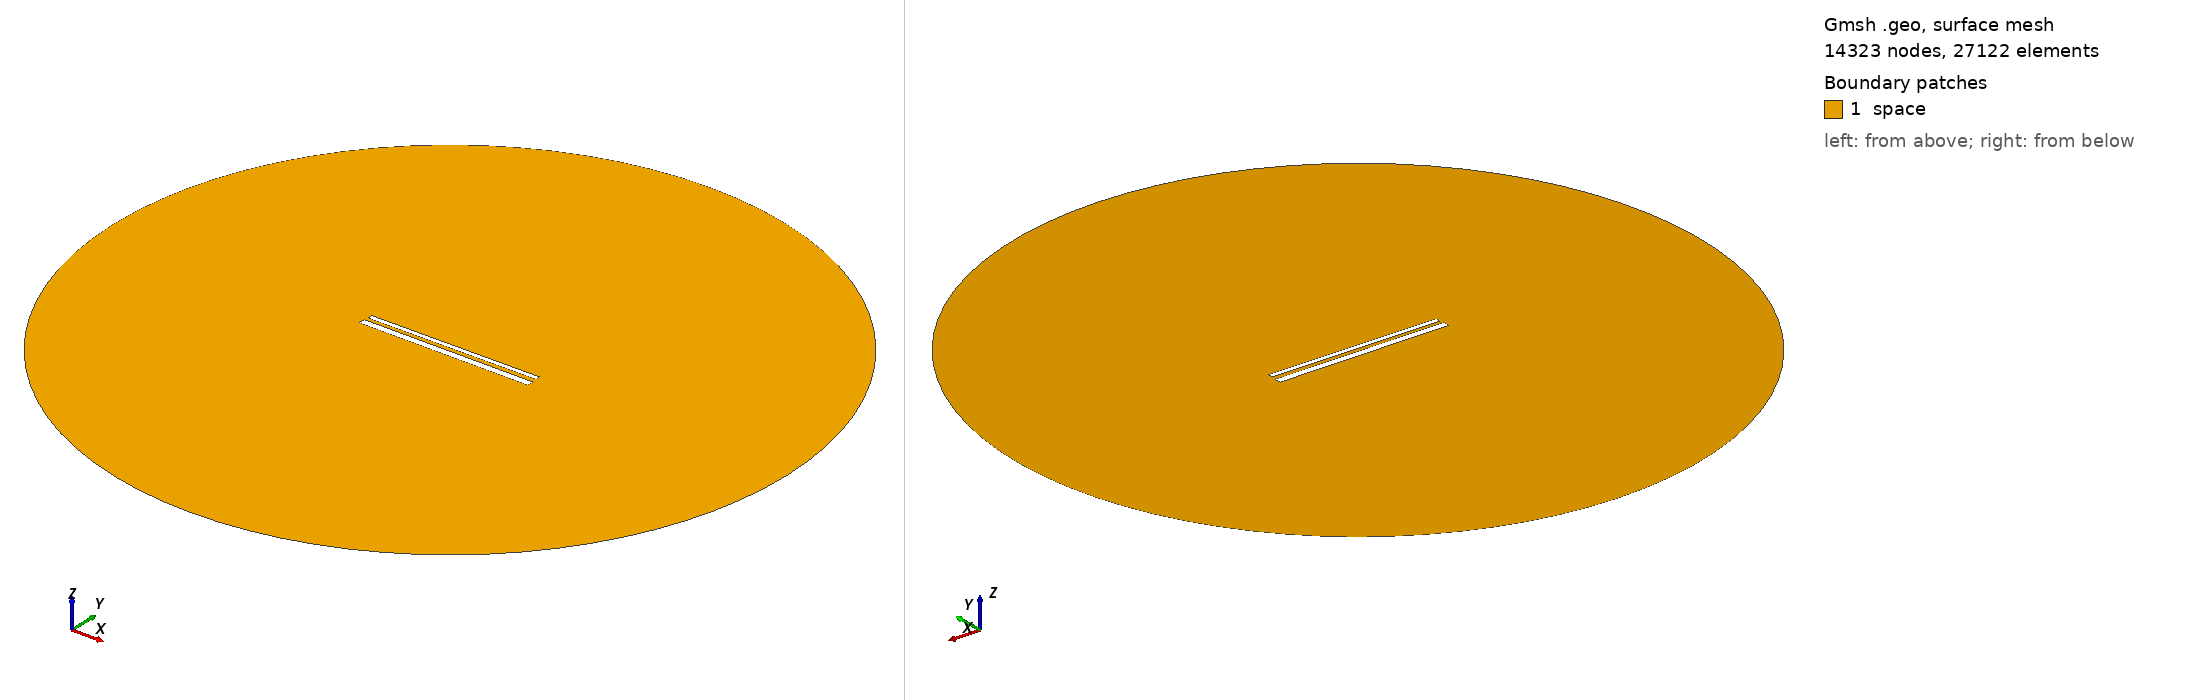

Gmsh geometry script, surface-meshed: 14323 nodes, 27122 surface elements. Boundary patches (legend numbers): 1 space. Left view from above one corner, right view from below the opposite corner. Legend entries are the model's physical surfaces. The drawing asked Gmsh for element sizes between 1% and 20% of the model's largest extent; the script's own settings can give other sizes.

=== 754.geo (drawn) ===
// Set the geometry kernel
SetFactory("OpenCASCADE");

//---------------------------------------
// Rectangles
//---------------------------------------

// Rectangle 1 (top)
Point(1) = {-49.51111111111111, 1.5166666666666666, 0, 1.0};
Point(2) = {49.51111111111111, 1.5166666666666666, 0, 1.0};
Point(3) = {49.51111111111111, 4.538888888888889, 0, 1.0};
Point(4) = {-49.51111111111111, 4.538888888888889, 0, 1.0};

Line(1) = {1, 2};
Line(2) = {2, 3};
Line(3) = {3, 4};
Line(4) = {4, 1};

Line Loop(1) = {1, 2, 3, 4};
Plane Surface(1) = {1};

Rotate { {0, 0, 1}, {0,  1.0277777777777777,  0}, 0.006 } {
  Surface{1};
}

// Rectangle 2 (bottom)
Point(5) = {-50,-1.0277777777777777, 0, 1.0};
Point(6) = { 50,-1.0277777777777777, 0, 1.0};
Point(7) = { 50,-5.027777777777778, 0, 1.0};
Point(8) = {-50,-5.027777777777778, 0, 1.0};

Line(5) = {5, 6};
Line(6) = {6, 7};
Line(7) = {7, 8};
Line(8) = {8, 5};

Line Loop(2) = {5, 6, 7, 8};
Plane Surface(2) = {2}; 


//---------------------------------------
// Circle
//---------------------------------------

// Define points
Point(9) = {0, 0, 0};        // Center
Point(10) = {200, 0, 0};     // Start point
Point(11) = {0, 200, 0};     // 90 degrees
Point(12) = {-200, 0, 0};    // 180 degrees
Point(13) = {0, -200, 0};    // 270 degrees

// Define circle arcs (each needs start, center, end)
Circle(9) = {10, 9, 11};
Circle(10) = {11, 9, 12};
Circle(11) = {12, 9, 13};
Circle(12) = {13, 9, 10};

// Define curve loop and surface if needed
Curve Loop(3) = {9, 10, 11, 12};
Surface(3) = {3};

// Subtract Rectangles from Circle
BooleanDifference{ Surface{3}; Delete; }{ Surface{1}; Surface{2}; Delete; }

//---------------------------------------
// Transfinite Lines and Surface
//---------------------------------------
r = 7;
Transfinite Line {1, 3} = 50*r Using Progression 1;
Transfinite Line {2, 4} = 2*r Using Progression 1;
Transfinite Line {5, 7} = 50*r Using Progression 1;
Transfinite Line {6, 8} = 2*r Using Progression 1;
Transfinite Line {9, 10, 11, 12} = 20 Using Progression 1;

//---------------------------------------
// Define Physical Groups
//---------------------------------------                

//--- Physical Curves
// Physical groups for boundaries
Physical Line("force_segment", 10) = {1};
Physical Line("upper_plate", 11) = {2, 3, 4};
Physical Line("lower_plate", 12) = {5, 6, 7, 8};
Physical Line("boundary", 20) = {9, 10, 11, 12};

//--- Physical Surfaces
Physical Surface("space", 30) = {3};

//---------------------------------------
// 6. Generate the Mesh
//---------------------------------------
Mesh 2;  // 2D mesh generation
